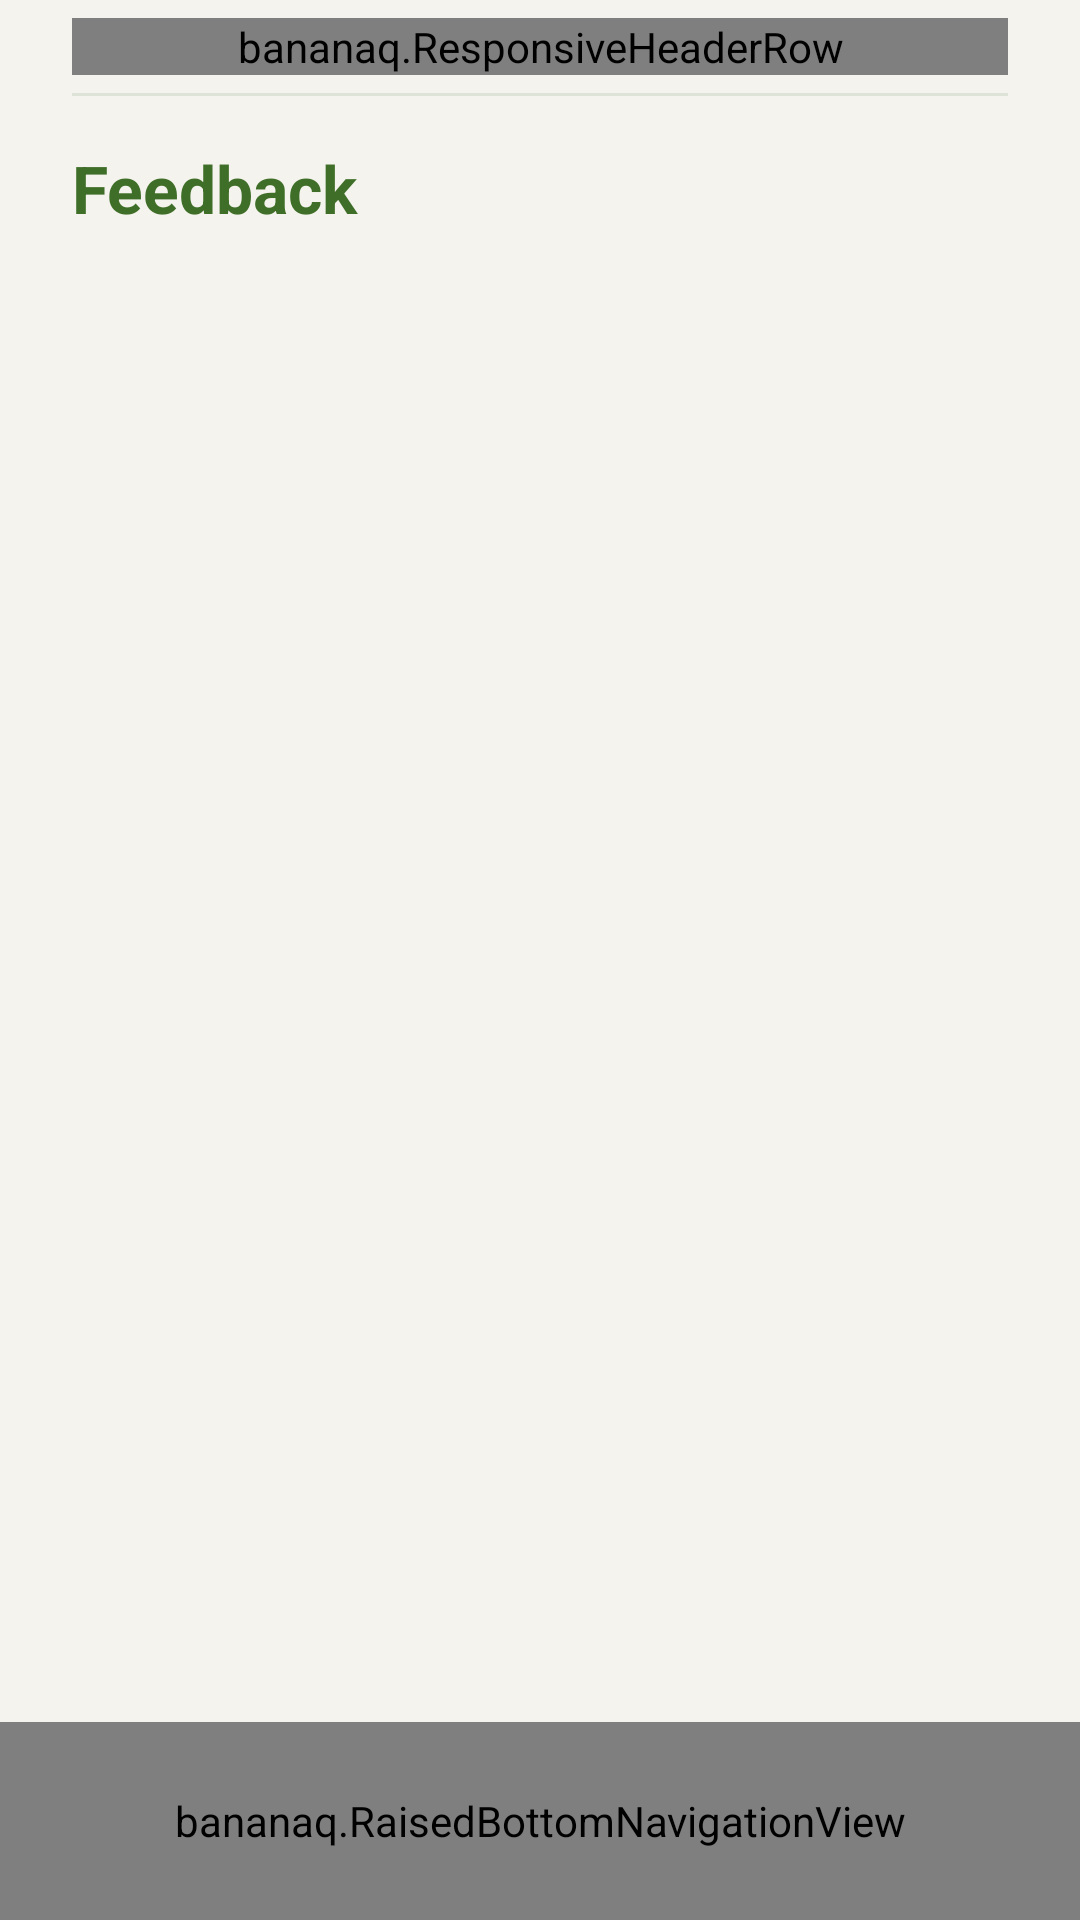

Produce the Android XML layout that renders to this screen, including the resource entries it uses.
<!-- AndroidManifest.xml: application theme Theme.BananaQ -->
<!-- res/layout/activity_feedback.xml -->
<?xml version="1.0" encoding="utf-8"?>
<androidx.constraintlayout.widget.ConstraintLayout xmlns:android="http://schemas.android.com/apk/res/android"
    xmlns:app="http://schemas.android.com/apk/res-auto"
    xmlns:tools="http://schemas.android.com/tools"
    android:id="@+id/main"
    android:layout_width="match_parent"
    android:layout_height="match_parent"
    android:clipChildren="true"
    android:clipToPadding="true"
    android:background="@color/banana_cream">

<LinearLayout android:id="@+id/header" android:layout_width="match_parent" android:layout_height="wrap_content" android:paddingStart="@dimen/header_horizontal_padding" android:paddingEnd="@dimen/header_horizontal_padding" android:paddingTop="@dimen/app_header_vertical_spacing" app:layout_constraintTop_toTopOf="parent" android:orientation="vertical">
    <bananaq.ResponsiveHeaderRow android:layout_width="match_parent" android:layout_height="wrap_content" android:layout_marginBottom="@dimen/app_header_vertical_spacing">
        <LinearLayout android:layout_width="0dp" android:layout_height="wrap_content" android:gravity="center_vertical" android:orientation="horizontal" android:layout_marginEnd="@dimen/spacing_8" android:layout_weight="1">
            <ImageView android:id="@+id/logoIcon" android:layout_width="@dimen/app_header_logo_size" android:layout_height="@dimen/app_header_logo_size" android:src="@drawable/logo" />
            <TextView android:layout_width="0dp" android:layout_weight="1" android:layout_height="wrap_content" android:layout_marginStart="@dimen/spacing_8" android:text="@string/app_name" android:textColor="@color/banana_green" android:textSize="@dimen/app_header_brand_text_size" android:textStyle="bold" />
        </LinearLayout>
        <TextView android:id="@+id/tvLanguageDisplay" android:layout_width="wrap_content" android:layout_height="wrap_content" android:minHeight="48dp" android:background="@drawable/header_language_badge" android:gravity="center" android:text="@string/language_current" android:textColor="@color/banana_green" android:textSize="@dimen/app_header_language_text_size" android:minWidth="88dp" android:paddingStart="@dimen/spacing_12" android:paddingEnd="@dimen/spacing_12" />
    </bananaq.ResponsiveHeaderRow>
    <View android:layout_width="match_parent" android:layout_height="1dp" android:background="@color/banana_divider" app:layout_constraintBottom_toBottomOf="parent" />
</LinearLayout>

    <TextView
        android:id="@+id/titleFeedback"
        android:layout_width="0dp"
        app:layout_constraintEnd_toEndOf="parent"
        android:layout_height="wrap_content"
        android:layout_marginTop="@dimen/page_heading_gap"
        android:text="@string/feedback_title"
        android:textColor="@color/banana_text_dark"
        android:textSize="@dimen/page_heading_text_size"
        android:textStyle="bold"
        app:layout_constraintStart_toStartOf="parent"
        app:layout_constraintTop_toBottomOf="@id/header"  android:paddingStart="@dimen/page_horizontal_padding" android:paddingEnd="@dimen/page_horizontal_padding" app:layout_constraintWidth_max="@dimen/page_content_max_width" />

    <androidx.core.widget.NestedScrollView
        android:id="@+id/emptyState"
        android:layout_width="0dp"
        android:layout_height="0dp"
        android:visibility="gone"
        android:fillViewport="false"
        app:layout_constraintWidth_max="@dimen/page_content_max_width"
        app:layout_constraintStart_toStartOf="parent"
        app:layout_constraintEnd_toEndOf="parent"
        app:layout_constraintTop_toBottomOf="@id/titleFeedback"
        app:layout_constraintBottom_toTopOf="@id/bottomNavigation">
    <androidx.cardview.widget.CardView
        android:layout_width="match_parent"
        android:layout_height="wrap_content"
        android:layout_marginStart="@dimen/page_horizontal_padding" android:layout_marginEnd="@dimen/page_horizontal_padding"
        android:layout_marginTop="@dimen/page_heading_gap"
        app:cardCornerRadius="@dimen/container_corner_radius"
        app:cardElevation="0dp">

        <LinearLayout
            android:layout_width="match_parent"
            android:layout_height="wrap_content"
            android:background="@drawable/item_history_border"
            android:padding="@dimen/spacing_16"
            android:gravity="start">

            <TextView
                android:layout_width="wrap_content"
                android:layout_height="wrap_content"
                android:text="@string/no_scans_yet"
                android:textColor="@color/banana_text_dark"
                android:textSize="18sp" />
        </LinearLayout>
    </androidx.cardview.widget.CardView>

    </androidx.core.widget.NestedScrollView>

    <androidx.recyclerview.widget.RecyclerView
        android:id="@+id/rvFeedbackSelection"
        android:layout_width="0dp"
        android:layout_height="0dp"
        android:layout_marginTop="@dimen/page_heading_gap"
        android:paddingStart="@dimen/page_horizontal_padding" android:paddingEnd="@dimen/page_horizontal_padding"
        android:clipToPadding="true"
        android:paddingBottom="@dimen/spacing_16"
        app:layout_constraintBottom_toTopOf="@id/bottomNavigation"
        app:layout_constraintTop_toBottomOf="@id/titleFeedback"
        tools:listitem="@layout/item_history_scan" app:layout_constraintWidth_max="@dimen/page_content_max_width" app:layout_constraintStart_toStartOf="parent" app:layout_constraintEnd_toEndOf="parent"/>

    <bananaq.RaisedBottomNavigationView
        android:id="@+id/bottomNavigation"
        android:layout_width="0dp"
        android:layout_height="@dimen/bottom_navigation_height"
        app:layout_constraintStart_toStartOf="parent"
        app:layout_constraintEnd_toEndOf="parent"
        app:layout_constraintBottom_toBottomOf="parent" />

</androidx.constraintlayout.widget.ConstraintLayout>
<!-- res/layout/item_history_scan.xml (included above) -->
<?xml version="1.0" encoding="utf-8"?>
<androidx.cardview.widget.CardView xmlns:android="http://schemas.android.com/apk/res/android"
    xmlns:app="http://schemas.android.com/apk/res-auto"
    xmlns:tools="http://schemas.android.com/tools"
    android:layout_width="match_parent"
    android:layout_height="wrap_content"
    android:layout_marginBottom="@dimen/spacing_12"
    app:cardCornerRadius="@dimen/container_corner_radius"
    app:cardElevation="0dp"
    app:cardBackgroundColor="@color/banana_surface">

    <bananaq.ResponsiveScanRow
        android:layout_width="match_parent"
        android:layout_height="wrap_content"
        android:background="@drawable/item_history_border"
        android:gravity="center_vertical"
        android:orientation="horizontal"
        android:padding="@dimen/spacing_8">

        <androidx.cardview.widget.CardView
            android:layout_width="80dp"
            android:layout_height="60dp"
            app:cardCornerRadius="@dimen/container_corner_radius"
            app:cardElevation="0dp">
            <ImageView
                android:id="@+id/ivScan"
                android:layout_width="match_parent"
                android:layout_height="match_parent"
                android:scaleType="centerCrop"
                tools:src="@drawable/logo" />
        </androidx.cardview.widget.CardView>

        <LinearLayout
            android:layout_width="0dp"
            android:layout_height="wrap_content"
            android:layout_marginStart="@dimen/spacing_12"
            android:layout_weight="1"
            android:orientation="vertical">

            <TextView
                android:id="@+id/tvDiseaseName"
                android:layout_width="wrap_content"
                android:layout_height="wrap_content"
                android:textColor="@color/banana_body"
                android:textSize="16sp"
                android:textStyle="bold"
                tools:text="Black Sigatoka" />

            <TextView
                android:id="@+id/tvDateTime"
                android:layout_width="wrap_content"
                android:layout_height="wrap_content"
                android:textColor="@color/banana_muted"
                android:textSize="11sp"
                tools:text="May 20, 2026 at 04:15 PM" />

            <LinearLayout
                android:id="@+id/accuracyRow"
                android:layout_width="wrap_content"
                android:layout_height="wrap_content"
                android:orientation="horizontal">
                <TextView
                    android:layout_width="wrap_content"
                    android:layout_height="wrap_content"
                    android:text="@string/accuracy_label"
                    android:textColor="@color/banana_muted"
                    android:textSize="11sp"
                    android:textStyle="bold" />
                <TextView
                    android:id="@+id/tvAccuracy"
                    android:layout_width="wrap_content"
                    android:layout_height="wrap_content"
                    android:layout_marginStart="@dimen/spacing_4"
                    android:textColor="@color/banana_muted"
                    android:textSize="11sp"
                    android:textStyle="bold"
                    tools:text="91.1%" />
            </LinearLayout>
        </LinearLayout>

        <LinearLayout
            android:layout_width="wrap_content"
            android:layout_height="wrap_content"
            android:gravity="end"
            android:orientation="vertical">

            <TextView
                android:id="@+id/tvStatus"
                android:maxWidth="100dp"
                android:layout_width="wrap_content"
                android:layout_height="wrap_content"
                android:background="@drawable/status_badge_bg"
                android:paddingLeft="@dimen/spacing_12" android:paddingRight="@dimen/spacing_12"
                android:paddingTop="@dimen/spacing_4" android:paddingBottom="@dimen/spacing_4"
                android:textColor="@color/white"
                android:textSize="10sp"
                android:textStyle="bold"
                tools:text="Diseased"
                tools:backgroundTint="#F25C5C" />

            <TextView
                android:id="@+id/tvFeedbackStatus"
                android:maxWidth="100dp"
                android:layout_width="wrap_content"
                android:layout_height="wrap_content"
                android:layout_marginTop="@dimen/spacing_8"
                android:background="@drawable/status_badge_bg"
                android:backgroundTint="@color/banana_green"
                android:paddingStart="@dimen/spacing_12" android:paddingEnd="@dimen/spacing_12"
                android:paddingTop="@dimen/spacing_4" android:paddingBottom="@dimen/spacing_4"
                android:text="@string/feedback_submitted_badge"
                android:textColor="@color/white"
                android:textSize="9sp"
                android:textStyle="bold"
                android:visibility="gone"
                tools:visibility="visible" />
        </LinearLayout>

    </bananaq.ResponsiveScanRow>
</androidx.cardview.widget.CardView>
<!-- resources referenced by this layout -->
<resources>
  <color name="banana_body">#252A22</color>
  <color name="banana_cream">#F4F3ED</color>
  <color name="banana_divider">#DDE4D7</color>
  <color name="banana_green">#5E9B33</color>
  <color name="banana_muted">#687060</color>
  <color name="banana_surface">#FFFDF5</color>
  <color name="banana_text_dark">#3F6E28</color>
  <color name="white">#FFFFFFFF</color>
  <dimen name="app_header_brand_text_size">20sp</dimen>
  <dimen name="app_header_language_text_size">13sp</dimen>
  <dimen name="app_header_logo_size">28dp</dimen>
  <dimen name="app_header_vertical_spacing">6dp</dimen>
  <dimen name="bottom_navigation_height">64dp</dimen>
  <dimen name="container_corner_radius">20dp</dimen>
  <dimen name="header_horizontal_padding">@dimen/page_horizontal_padding</dimen>
  <dimen name="page_content_max_width">720dp</dimen>
  <dimen name="page_heading_gap">@dimen/spacing_16</dimen>
  <dimen name="page_heading_text_size">22sp</dimen>
  <dimen name="page_horizontal_padding">@dimen/spacing_16</dimen>
  <dimen name="spacing_12">12dp</dimen>
  <dimen name="spacing_16">16dp</dimen>
  <dimen name="spacing_4">4dp</dimen>
  <dimen name="spacing_8">8dp</dimen>
  <!-- drawable header_language_badge (drawable) -->
  <?xml version="1.0" encoding="utf-8"?>
  <inset xmlns:android="http://schemas.android.com/apk/res/android"
      android:drawable="@drawable/library_language_pill"
      android:insetTop="6dp"
      android:insetBottom="6dp" />
  <!-- drawable item_history_border (drawable) -->
  <?xml version="1.0" encoding="utf-8"?>
  <shape xmlns:android="http://schemas.android.com/apk/res/android">
      <solid android:color="@color/banana_surface" />
      <stroke
          android:width="1dp"
          android:color="@color/banana_border" />
      <corners android:radius="@dimen/container_corner_radius" />
  </shape>
  <!-- drawable status_badge_bg (drawable) -->
  <?xml version="1.0" encoding="utf-8"?>
  <shape xmlns:android="http://schemas.android.com/apk/res/android">
      <corners android:radius="20dp" />
      <solid android:color="@color/banana_green" />
  </shape>
  <string name="accuracy_label">Accuracy: </string>
  <string name="app_name">BananaQ</string>
  <string name="feedback_submitted_badge">View Feedback</string>
  <string name="feedback_title">Feedback</string>
  <string name="language_current">English</string>
  <string name="no_scans_yet">No scans yet. Use smart scanner.</string>
  <!-- drawable library_language_pill (drawable) -->
  <?xml version="1.0" encoding="utf-8"?>
  <shape xmlns:android="http://schemas.android.com/apk/res/android">
      <solid android:color="@color/banana_surface" />
      <corners android:radius="@dimen/pill_corner_radius" />
      <stroke android:width="1dp" android:color="@color/banana_border" />
  </shape>
  <color name="banana_border">#EFDFB0</color>
  <style name="Base.Theme.BananaQ" parent="Theme.Material3.Light.NoActionBar">
      </style>
  <style name="BananaActionButton" parent="Widget.Material3.Button">
          <item name="shapeAppearanceOverlay">@style/BananaButtonShape</item>
          <item name="cornerRadius">@dimen/pill_corner_radius</item>
      </style>
  <dimen name="pill_corner_radius">999dp</dimen>
  <style name="BananaButtonShape" parent="">
          <item name="cornerFamily">rounded</item>
          <item name="cornerSize">50%</item>
      </style>
</resources>
